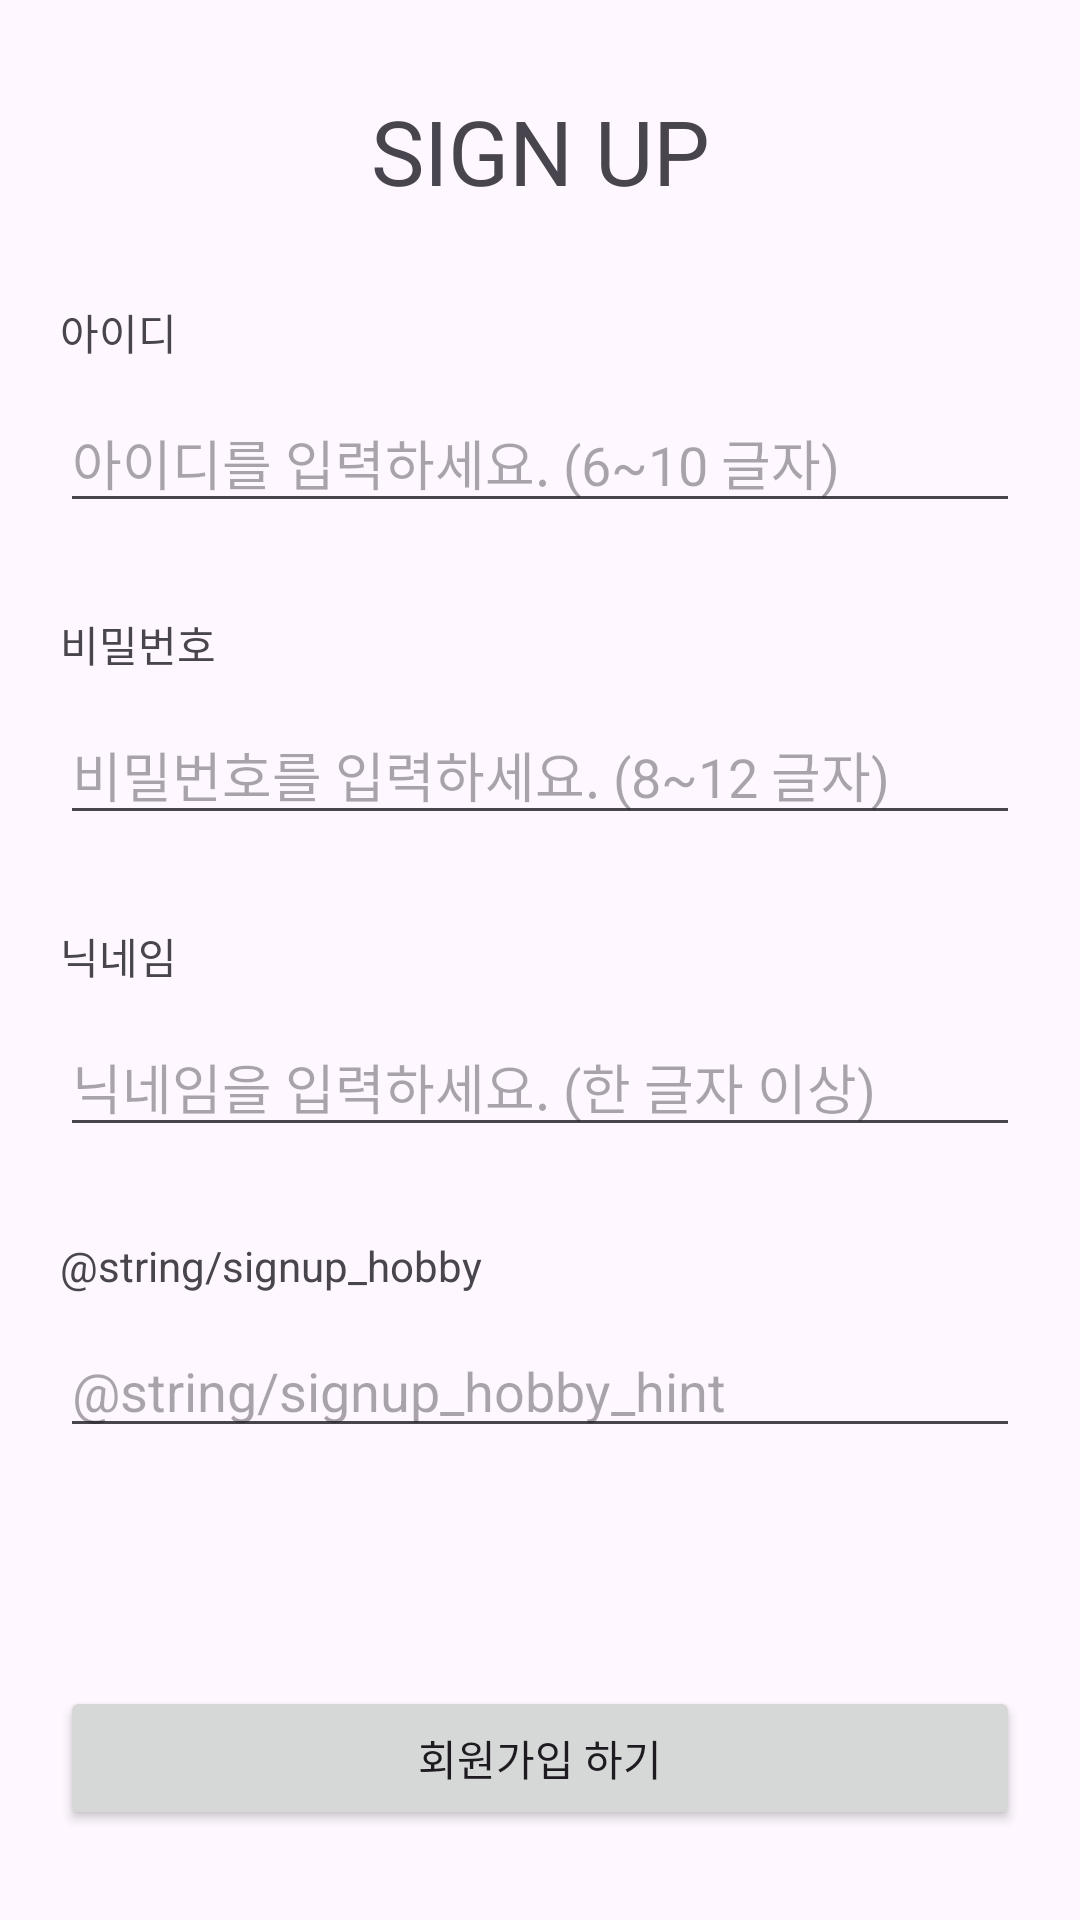

Reconstruct the res/layout file that produces this screen, plus the resources it refers to.
<!-- AndroidManifest.xml: application theme Theme.DoSoptTemplate -->
<!-- res/layout/activity_signup.xml -->
<?xml version="1.0" encoding="utf-8"?>
<layout xmlns:android="http://schemas.android.com/apk/res/android"
    xmlns:app="http://schemas.android.com/apk/res-auto"
    xmlns:tools="http://schemas.android.com/tools">

    <data>

    </data>

    <androidx.constraintlayout.widget.ConstraintLayout
        android:layout_width="match_parent"
        android:layout_height="match_parent"
        tools:context=".presentation.main.MainActivity">

        <TextView
            android:id="@+id/tv_signup_title"
            android:layout_width="wrap_content"
            android:layout_height="wrap_content"
            android:layout_marginTop="30dp"
            android:text="@string/signup_title"
            android:textSize="30sp"
            app:layout_constraintEnd_toEndOf="parent"
            app:layout_constraintStart_toStartOf="parent"
            app:layout_constraintTop_toTopOf="parent" />

        <TextView
            android:id="@+id/tv_signup_id"
            android:layout_width="wrap_content"
            android:layout_height="wrap_content"
            android:layout_marginHorizontal="20dp"
            android:layout_marginTop="30dp"
            android:text="@string/signup_id"
            app:layout_constraintStart_toStartOf="parent"
            app:layout_constraintTop_toBottomOf="@id/tv_signup_title" />

        <EditText
            android:id="@+id/et_signup_id"
            android:layout_width="match_parent"
            android:layout_height="wrap_content"
            android:layout_marginHorizontal="20dp"
            android:layout_marginTop="10dp"
            android:hint="@string/signup_id_hint"
            app:layout_constraintEnd_toEndOf="parent"
            app:layout_constraintStart_toStartOf="parent"
            app:layout_constraintTop_toBottomOf="@id/tv_signup_id" />

        <TextView
            android:id="@+id/tv_signup_pw"
            android:layout_width="wrap_content"
            android:layout_height="wrap_content"
            android:layout_marginHorizontal="20dp"
            android:layout_marginTop="30dp"
            android:text="@string/signup_pw"
            app:layout_constraintStart_toStartOf="parent"
            app:layout_constraintTop_toBottomOf="@id/et_signup_id" />

        <EditText
            android:id="@+id/et_signup_pw"
            android:layout_width="match_parent"
            android:layout_height="wrap_content"
            android:layout_marginHorizontal="20dp"
            android:layout_marginTop="10dp"
            android:hint="@string/signup_pw_hint"
            android:inputType="textPassword"
            app:layout_constraintEnd_toEndOf="parent"
            app:layout_constraintStart_toStartOf="parent"
            app:layout_constraintTop_toBottomOf="@id/tv_signup_pw" />

        <TextView
            android:id="@+id/tv_signup_nickname"
            android:layout_width="wrap_content"
            android:layout_height="wrap_content"
            android:layout_marginHorizontal="20dp"
            android:layout_marginTop="30dp"
            android:text="@string/signup_nickname"
            app:layout_constraintStart_toStartOf="parent"
            app:layout_constraintTop_toBottomOf="@id/et_signup_pw" />

        <EditText
            android:id="@+id/et_signup_nickname"
            android:layout_width="match_parent"
            android:layout_height="wrap_content"
            android:layout_marginHorizontal="20dp"
            android:layout_marginTop="10dp"
            android:hint="@string/signup_nickname_hint"
            app:layout_constraintEnd_toEndOf="parent"
            app:layout_constraintStart_toStartOf="parent"
            app:layout_constraintTop_toBottomOf="@id/tv_signup_nickname" />

        <TextView
            android:id="@+id/tv_signup_hobby"
            android:layout_width="wrap_content"
            android:layout_height="wrap_content"
            android:layout_marginHorizontal="20dp"
            android:layout_marginTop="30dp"
            android:text="@string/signup_hobby"
            app:layout_constraintStart_toStartOf="parent"
            app:layout_constraintTop_toBottomOf="@id/et_signup_nickname" />

        <EditText
            android:id="@+id/et_signup_hobby"
            android:layout_width="match_parent"
            android:layout_height="wrap_content"
            android:layout_marginHorizontal="20dp"
            android:layout_marginTop="10dp"
            android:hint="@string/signup_hobby_hint"
            app:layout_constraintEnd_toEndOf="parent"
            app:layout_constraintStart_toStartOf="parent"
            app:layout_constraintTop_toBottomOf="@id/tv_signup_hobby" />

        <Button
            android:id="@+id/btn_signup_signup"
            android:layout_width="match_parent"
            android:layout_height="wrap_content"
            android:layout_marginHorizontal="20dp"
            android:layout_marginBottom="30dp"
            android:text="@string/signup_signup"
            app:layout_constraintBottom_toBottomOf="parent" />


    </androidx.constraintlayout.widget.ConstraintLayout>

</layout>
<!-- resources referenced by this layout -->
<resources>
  <string name="signup_id">아이디</string>
  <string name="signup_id_hint">아이디를 입력하세요. (6~10 글자)</string>
  <string name="signup_nickname">닉네임</string>
  <string name="signup_nickname_hint">닉네임을 입력하세요. (한 글자 이상)</string>
  <string name="signup_pw">비밀번호</string>
  <string name="signup_pw_hint">비밀번호를 입력하세요. (8~12 글자)</string>
  <string name="signup_signup">회원가입 하기</string>
  <string name="signup_title">SIGN UP</string>
  <style name="Theme.DoSoptTemplate" parent="Base.Theme.DoSoptTemplate" />
  <color name="blue040">#FF44C4FF</color>
  <color name="blue030">#FF7DD5FF</color>
  <color name="blue050">#FF00B8FF</color>
  <color name="gray080">#FF161D24</color>
  <color name="coral010">#FFFFEEF1</color>
  <color name="coral050">#FFFF6F61</color>
  <color name="gray050">#FF646F7C</color>
  <color name="gray020">#FFF7F8F9</color>
  <color name="white">#FFFFFFFF</color>
  <color name="gray070">#FF28323C</color>
  <style name="Typography.DoSopt.Medium_16" parent="">
          <item name="fontFamily">@font/sopt_pretendard_medium</item>
          <item name="android:textSize">16sp</item>
          <item name="android:lineHeight">20sp</item>
      </style>
  <style name="Typography.DoSopt.Medium_18" parent="">
          <item name="fontFamily">@font/sopt_pretendard_medium</item>
          <item name="android:textSize">18sp</item>
          <item name="android:lineHeight">22sp</item>
      </style>
  <style name="Typography.DoSopt.Medium_24" parent="">sopt_
          <item name="fontFamily">@font/sopt_pretendard_medium</item>
          <item name="android:textSize">24sp</item>
          <item name="android:lineHeight">28sp</item>
      </style>
  <style name="Typography.DoSopt.Medium_28" parent="">
          <item name="fontFamily">@font/sopt_pretendard_medium</item>
          <item name="android:textSize">28sp</item>
          <item name="android:lineHeight">32sp</item>
      </style>
  <style name="Typography.DoSopt.Bold_16" parent="">
          <item name="fontFamily">@font/sopt_pretendard_bold</item>
          <item name="android:textSize">16sp</item>
          <item name="android:lineHeight">20sp</item>
      </style>
  <style name="Typography.DoSopt.Bold_24" parent="">
          <item name="fontFamily">@font/sopt_pretendard_bold</item>
          <item name="android:textSize">24sp</item>
          <item name="android:lineHeight">28sp</item>
      </style>
  <style name="Typography.DoSopt.Bold_32" parent="">
          <item name="fontFamily">@font/sopt_pretendard_bold</item>
          <item name="android:textSize">32sp</item>
          <item name="android:lineHeight">38sp</item>
      </style>
  <style name="Typography.DoSopt.Medium_12" parent="">
          <item name="fontFamily">@font/sopt_pretendard_medium</item>
          <item name="android:textSize">12sp</item>
          <item name="android:lineHeight">16sp</item>
      </style>
  <style name="Typography.DoSopt.Medium_14" parent="">
          <item name="fontFamily">@font/sopt_pretendard_medium</item>
          <item name="android:textSize">14sp</item>
          <item name="android:lineHeight">18sp</item>
      </style>
</resources>
